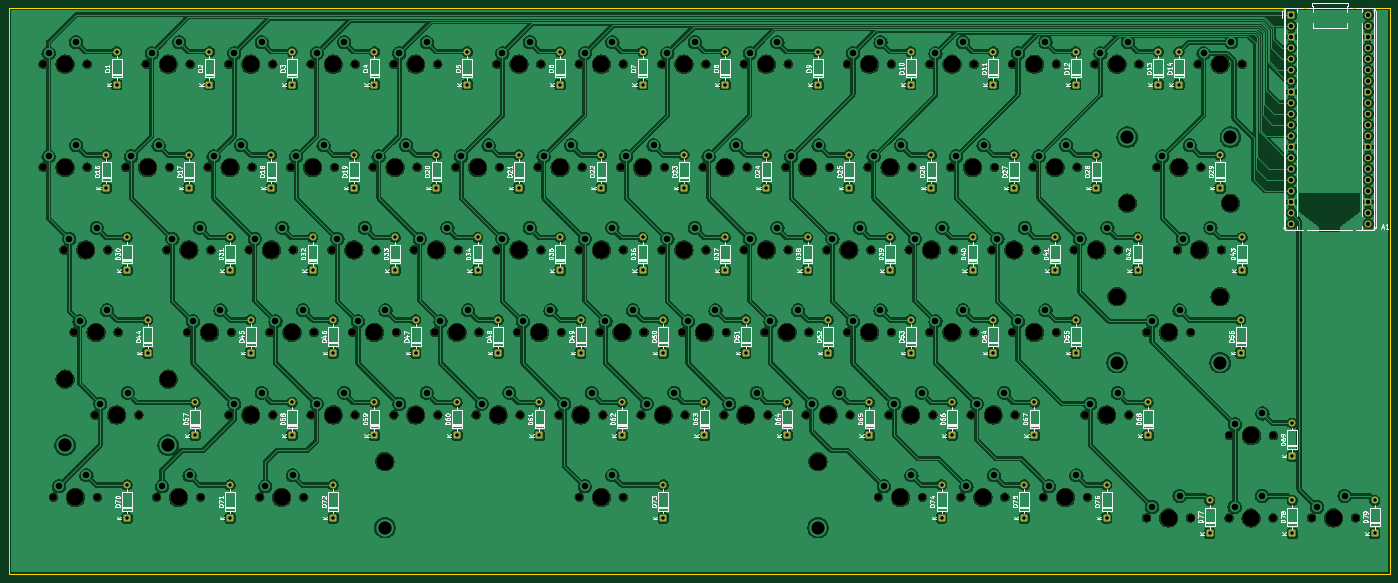
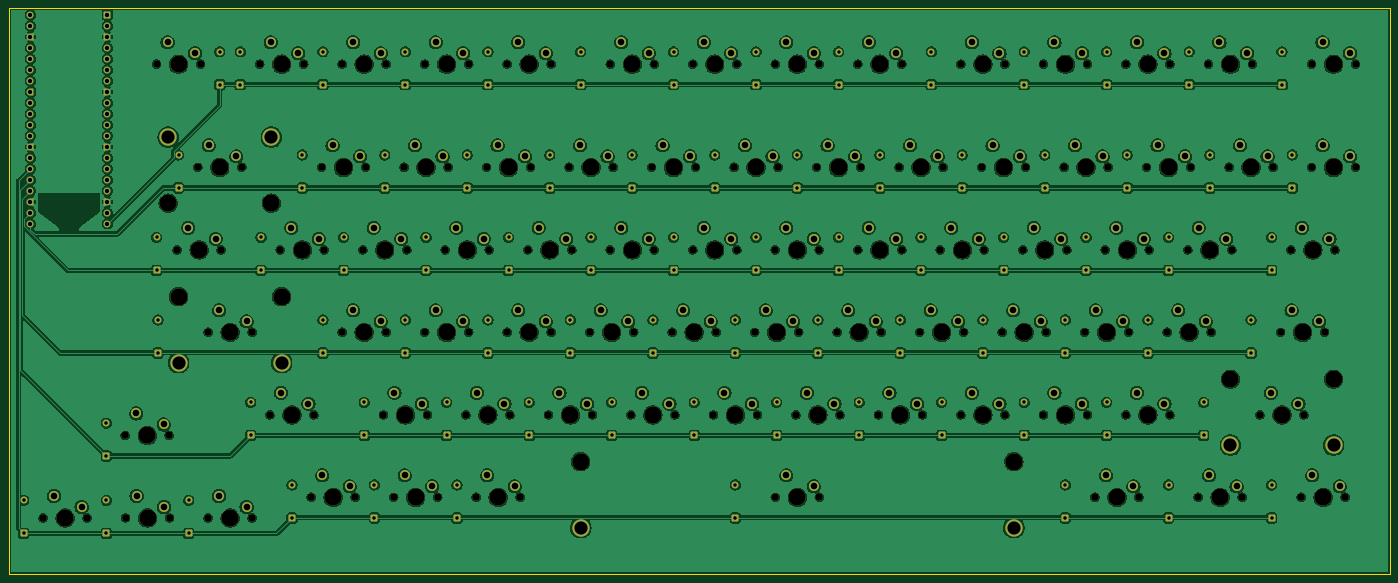
Circuit board: 11 layer files. Board 318.9 x 130.8 mm.
- bottom_copper: HCKeyboard-B_Cu.gbr (1035303 bytes)
- bottom_mask: HCKeyboard-B_Mask.gbr (24983 bytes)
- paste: HCKeyboard-B_Paste.gbr (470 bytes)
- bottom_silk: HCKeyboard-B_Silkscreen.gbr (471 bytes)
- outline: HCKeyboard-Edge_Cuts.gbr (632 bytes)
- top_copper: HCKeyboard-F_Cu.gbr (1059137 bytes)
- top_mask: HCKeyboard-F_Mask.gbr (19634 bytes)
- paste: HCKeyboard-F_Paste.gbr (470 bytes)
- top_silk: HCKeyboard-F_Silkscreen.gbr (189770 bytes)
- drill: HCKeyboard-NPTH.drl (4754 bytes)
- drill: HCKeyboard-PTH.drl (6861 bytes)

=== bottom_copper: HCKeyboard-B_Cu.gbr (1035303 bytes, source omitted) ===
=== bottom_mask: HCKeyboard-B_Mask.gbr (24983 bytes, source omitted) ===
=== paste: HCKeyboard-B_Paste.gbr ===
%TF.GenerationSoftware,KiCad,Pcbnew,10.0.5*%
%TF.CreationDate,2026-07-30T16:29:28+07:00*%
%TF.ProjectId,HCKeyboard,48434b65-7962-46f6-9172-642e6b696361,rev?*%
%TF.SameCoordinates,Original*%
%TF.FileFunction,Paste,Bot*%
%TF.FilePolarity,Positive*%
%FSLAX46Y46*%
G04 Gerber Fmt 4.6, Leading zero omitted, Abs format (unit mm)*
G04 Created by KiCad (PCBNEW 10.0.5) date 2026-07-30 16:29:28*
%MOMM*%
%LPD*%
G01*
G04 APERTURE LIST*
G04 APERTURE END LIST*
M02*

=== bottom_silk: HCKeyboard-B_Silkscreen.gbr ===
%TF.GenerationSoftware,KiCad,Pcbnew,10.0.5*%
%TF.CreationDate,2026-07-30T16:29:28+07:00*%
%TF.ProjectId,HCKeyboard,48434b65-7962-46f6-9172-642e6b696361,rev?*%
%TF.SameCoordinates,Original*%
%TF.FileFunction,Legend,Bot*%
%TF.FilePolarity,Positive*%
%FSLAX46Y46*%
G04 Gerber Fmt 4.6, Leading zero omitted, Abs format (unit mm)*
G04 Created by KiCad (PCBNEW 10.0.5) date 2026-07-30 16:29:28*
%MOMM*%
%LPD*%
G01*
G04 APERTURE LIST*
G04 APERTURE END LIST*
M02*

=== outline: HCKeyboard-Edge_Cuts.gbr ===
%TF.GenerationSoftware,KiCad,Pcbnew,10.0.5*%
%TF.CreationDate,2026-07-30T16:29:28+07:00*%
%TF.ProjectId,HCKeyboard,48434b65-7962-46f6-9172-642e6b696361,rev?*%
%TF.SameCoordinates,Original*%
%TF.FileFunction,Profile,NP*%
%FSLAX46Y46*%
G04 Gerber Fmt 4.6, Leading zero omitted, Abs format (unit mm)*
G04 Created by KiCad (PCBNEW 10.0.5) date 2026-07-30 16:29:28*
%MOMM*%
%LPD*%
G01*
G04 APERTURE LIST*
%TA.AperFunction,Profile*%
%ADD10C,0.050000*%
%TD*%
G04 APERTURE END LIST*
D10*
X25075000Y-29837500D02*
X344018750Y-29837500D01*
X344018750Y-160662500D01*
X25075000Y-160662500D01*
X25075000Y-29837500D01*
M02*

=== top_copper: HCKeyboard-F_Cu.gbr (1059137 bytes, source omitted) ===
=== top_mask: HCKeyboard-F_Mask.gbr (19634 bytes, source omitted) ===
=== paste: HCKeyboard-F_Paste.gbr ===
%TF.GenerationSoftware,KiCad,Pcbnew,10.0.5*%
%TF.CreationDate,2026-07-30T16:29:28+07:00*%
%TF.ProjectId,HCKeyboard,48434b65-7962-46f6-9172-642e6b696361,rev?*%
%TF.SameCoordinates,Original*%
%TF.FileFunction,Paste,Top*%
%TF.FilePolarity,Positive*%
%FSLAX46Y46*%
G04 Gerber Fmt 4.6, Leading zero omitted, Abs format (unit mm)*
G04 Created by KiCad (PCBNEW 10.0.5) date 2026-07-30 16:29:28*
%MOMM*%
%LPD*%
G01*
G04 APERTURE LIST*
G04 APERTURE END LIST*
M02*

=== top_silk: HCKeyboard-F_Silkscreen.gbr (189770 bytes, source omitted) ===
=== drill: HCKeyboard-NPTH.drl ===
M48
; DRILL file KiCad 10.0.5 date 2026-07-30T16:29:33
; FORMAT={-:-/ absolute / metric / decimal}
; #@! TF.CreationDate,2026-07-30T16:29:33+07:00
; #@! TF.GenerationSoftware,Kicad,Pcbnew,10.0.5
; #@! TF.FileFunction,NonPlated,1,2,NPTH
FMAT,2
METRIC
; #@! TA.AperFunction,NonPlated,NPTH,ComponentDrill
T1C1.750
; #@! TA.AperFunction,NonPlated,NPTH,ComponentDrill
T2C3.988
%
G90
G05
T1
X33.02Y-42.862
X33.02Y-66.675
X35.401Y-142.875
X37.782Y-85.725
X40.164Y-104.775
X43.18Y-42.862
X43.18Y-66.675
X44.926Y-123.825
X45.561Y-142.875
X47.942Y-85.725
X50.324Y-104.775
X52.07Y-66.675
X55.086Y-123.825
X56.832Y-42.862
X59.214Y-142.875
X61.595Y-85.725
X62.23Y-66.675
X66.358Y-104.775
X66.992Y-42.862
X69.374Y-142.875
X71.12Y-66.675
X71.755Y-85.725
X75.882Y-42.862
X75.882Y-123.825
X76.517Y-104.775
X80.645Y-85.725
X81.28Y-66.675
X83.026Y-142.875
X85.407Y-104.775
X86.042Y-42.862
X86.042Y-123.825
X90.17Y-66.675
X90.805Y-85.725
X93.186Y-142.875
X94.932Y-42.862
X94.932Y-123.825
X95.567Y-104.775
X99.695Y-85.725
X100.33Y-66.675
X104.457Y-104.775
X105.093Y-42.862
X105.093Y-123.825
X109.22Y-66.675
X109.855Y-85.725
X113.983Y-42.862
X113.983Y-123.825
X114.617Y-104.775
X118.745Y-85.725
X119.38Y-66.675
X123.507Y-104.775
X124.142Y-42.862
X124.142Y-123.825
X128.27Y-66.675
X128.905Y-85.725
X133.032Y-123.825
X133.667Y-104.775
X137.795Y-42.862
X137.795Y-85.725
X138.43Y-66.675
X142.558Y-104.775
X143.192Y-123.825
X147.32Y-66.675
X147.955Y-42.862
X147.955Y-85.725
X152.082Y-123.825
X152.718Y-104.775
X156.845Y-42.862
X156.845Y-85.725
X156.845Y-142.875
X157.48Y-66.675
X161.607Y-104.775
X162.243Y-123.825
X166.37Y-66.675
X167.005Y-42.862
X167.005Y-85.725
X167.005Y-142.875
X171.132Y-123.825
X171.767Y-104.775
X175.895Y-42.862
X175.895Y-85.725
X176.53Y-66.675
X180.657Y-104.775
X181.292Y-123.825
X185.42Y-66.675
X186.055Y-42.862
X186.055Y-85.725
X190.183Y-123.825
X190.817Y-104.775
X194.945Y-42.862
X194.945Y-85.725
X195.58Y-66.675
X199.707Y-104.775
X200.343Y-123.825
X204.47Y-66.675
X205.105Y-42.862
X205.105Y-85.725
X209.232Y-123.825
X209.867Y-104.775
X213.995Y-85.725
X214.63Y-66.675
X218.757Y-42.862
X218.757Y-104.775
X219.392Y-123.825
X223.52Y-66.675
X224.155Y-85.725
X225.901Y-142.875
X228.282Y-123.825
X228.917Y-42.862
X228.917Y-104.775
X233.045Y-85.725
X233.68Y-66.675
X236.061Y-142.875
X237.807Y-42.862
X237.807Y-104.775
X238.442Y-123.825
X242.57Y-66.675
X243.205Y-85.725
X244.951Y-142.875
X247.332Y-123.825
X247.968Y-42.862
X247.968Y-104.775
X252.095Y-85.725
X252.73Y-66.675
X255.111Y-142.875
X256.858Y-42.862
X256.858Y-104.775
X257.493Y-123.825
X261.62Y-66.675
X262.255Y-85.725
X264.001Y-142.875
X267.017Y-42.862
X267.017Y-104.775
X271.145Y-85.725
X271.78Y-66.675
X273.526Y-123.825
X274.161Y-142.875
X275.907Y-42.862
X281.305Y-85.725
X283.686Y-123.825
X286.067Y-42.862
X287.814Y-104.775
X287.814Y-147.637
X290.195Y-66.675
X294.957Y-85.725
X297.974Y-104.775
X297.974Y-147.637
X299.72Y-42.862
X300.355Y-66.675
X305.118Y-85.725
X306.864Y-147.637
X306.945Y-128.588
X309.88Y-42.862
X317.024Y-147.637
X317.105Y-128.588
X325.914Y-147.637
X336.074Y-147.637
T2
X38.1Y-42.862
X38.1Y-66.675
X38.1Y-115.57
X40.481Y-142.875
X42.862Y-85.725
X45.244Y-104.775
X50.006Y-123.825
X57.15Y-66.675
X61.912Y-42.862
X61.912Y-115.57
X64.294Y-142.875
X66.675Y-85.725
X71.438Y-104.775
X76.2Y-66.675
X80.962Y-42.862
X80.962Y-123.825
X85.725Y-85.725
X88.106Y-142.875
X90.487Y-104.775
X95.25Y-66.675
X100.012Y-42.862
X100.012Y-123.825
X104.775Y-85.725
X109.537Y-104.775
X111.919Y-134.62
X114.3Y-66.675
X119.062Y-42.862
X119.062Y-123.825
X123.825Y-85.725
X128.588Y-104.775
X133.35Y-66.675
X138.112Y-123.825
X142.875Y-42.862
X142.875Y-85.725
X147.637Y-104.775
X152.4Y-66.675
X157.162Y-123.825
X161.925Y-42.862
X161.925Y-85.725
X161.925Y-142.875
X166.688Y-104.775
X171.45Y-66.675
X176.213Y-123.825
X180.975Y-42.862
X180.975Y-85.725
X185.737Y-104.775
X190.5Y-66.675
X195.262Y-123.825
X200.025Y-42.862
X200.025Y-85.725
X204.787Y-104.775
X209.55Y-66.675
X211.931Y-134.62
X214.312Y-123.825
X219.075Y-85.725
X223.837Y-42.862
X223.837Y-104.775
X228.6Y-66.675
X230.981Y-142.875
X233.362Y-123.825
X238.125Y-85.725
X242.887Y-42.862
X242.887Y-104.775
X247.65Y-66.675
X250.031Y-142.875
X252.412Y-123.825
X257.175Y-85.725
X261.938Y-42.862
X261.938Y-104.775
X266.7Y-66.675
X269.081Y-142.875
X276.225Y-85.725
X278.606Y-123.825
X280.988Y-42.862
X280.988Y-96.52
X283.369Y-74.93
X292.894Y-104.775
X292.894Y-147.637
X295.275Y-66.675
X300.037Y-85.725
X304.8Y-42.862
X304.8Y-96.52
X307.181Y-74.93
X311.944Y-147.637
X312.025Y-128.588
X330.994Y-147.637
M30

=== drill: HCKeyboard-PTH.drl (6861 bytes, source omitted) ===
